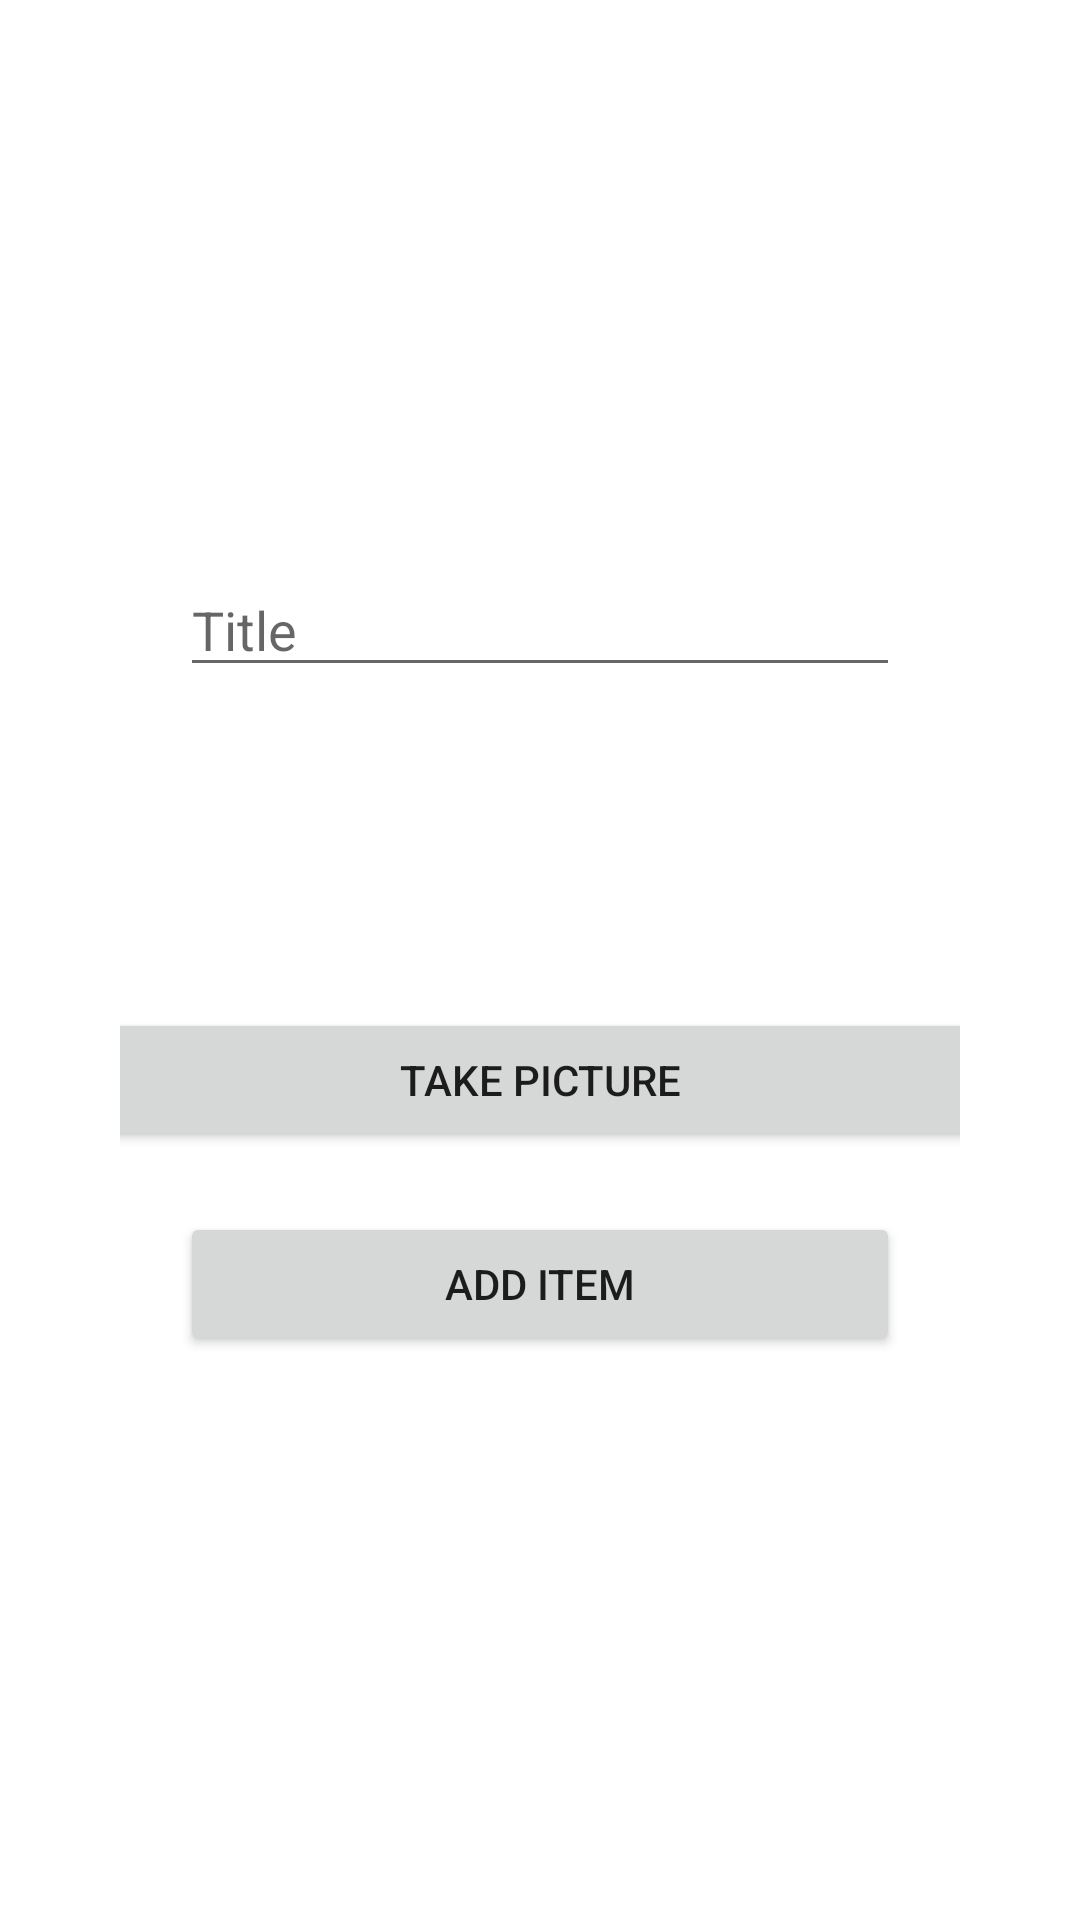

Produce the Android XML layout that renders to this screen, including the resource entries it uses.
<!-- AndroidManifest.xml: application theme Theme.Sharecollect -->
<!-- res/layout/popup_add_item.xml -->
<?xml version="1.0" encoding="utf-8"?>
<androidx.constraintlayout.widget.ConstraintLayout xmlns:android="http://schemas.android.com/apk/res/android"
    xmlns:app="http://schemas.android.com/apk/res-auto"
    xmlns:tools="http://schemas.android.com/tools"
    android:layout_width="match_parent"
    android:layout_height="match_parent"
    android:orientation="vertical">

    <LinearLayout
        android:layout_width="match_parent"
        android:layout_height="match_parent"
        android:layout_marginStart="40dp"
        android:layout_marginTop="80dp"
        android:layout_marginEnd="40dp"
        android:layout_marginBottom="80dp"
        android:background="#ffffff"
        android:gravity="center_horizontal|center_vertical"
        android:orientation="vertical"
        app:layout_constraintBottom_toBottomOf="parent"
        app:layout_constraintEnd_toEndOf="parent"
        app:layout_constraintStart_toStartOf="parent"
        app:layout_constraintTop_toTopOf="parent"
        app:layout_constraintVertical_bias="0.50">

        <EditText
            android:id="@+id/editTextNewItemTitle"
            android:layout_width="match_parent"
            android:layout_height="wrap_content"
            android:layout_margin="20dp"
            android:ems="10"
            android:inputType="textPersonName"
            android:hint="Title" />

        <ImageView
            android:id="@+id/itemImagePreview"
            android:layout_width="match_parent"
            android:layout_height="87dp"
            tools:srcCompat="@drawable/ic_collections_black_24dp" />

        <Button
            android:id="@+id/button2"
            android:layout_width="292dp"
            android:layout_height="wrap_content"
            android:onClick="takePhoto"
            android:text="Take picture" />

        <Button
            android:id="@+id/ButtonAddItem"
            android:layout_width="match_parent"
            android:layout_height="wrap_content"
            android:layout_margin="20dp"
            android:onClick="addItemPopup"
            android:text="Add item" />

    </LinearLayout>

</androidx.constraintlayout.widget.ConstraintLayout>
<!-- resources referenced by this layout -->
<resources>
  <!-- drawable ic_collections_black_24dp: vector/xml drawable (drawable, 3764 chars, omitted) -->
  <style name="Theme.Sharecollect" parent="Theme.MaterialComponents.DayNight.NoActionBar">
          
          <item name="colorPrimary">@color/purple_500</item>
          <item name="colorPrimaryVariant">@color/purple_700</item>
          <item name="colorOnPrimary">@color/white</item>
          
          <item name="colorSecondary">@color/teal_200</item>
          <item name="colorSecondaryVariant">@color/teal_700</item>
          <item name="colorOnSecondary">@color/black</item>
          
          <item name="android:statusBarColor">?attr/colorPrimaryVariant</item>
          
      </style>
  <color name="white">#FFFFFFFF</color>
  <color name="black">#FF000000</color>
  <!-- not gathered from this repository: default colours our renderer supplied (Android Studio template values) -->
  <color name="purple_500">#FF6200EE</color>
  <color name="purple_700">#FF3700B3</color>
  <color name="teal_200">#FF03DAC5</color>
  <color name="teal_700">#FF018786</color>
</resources>
